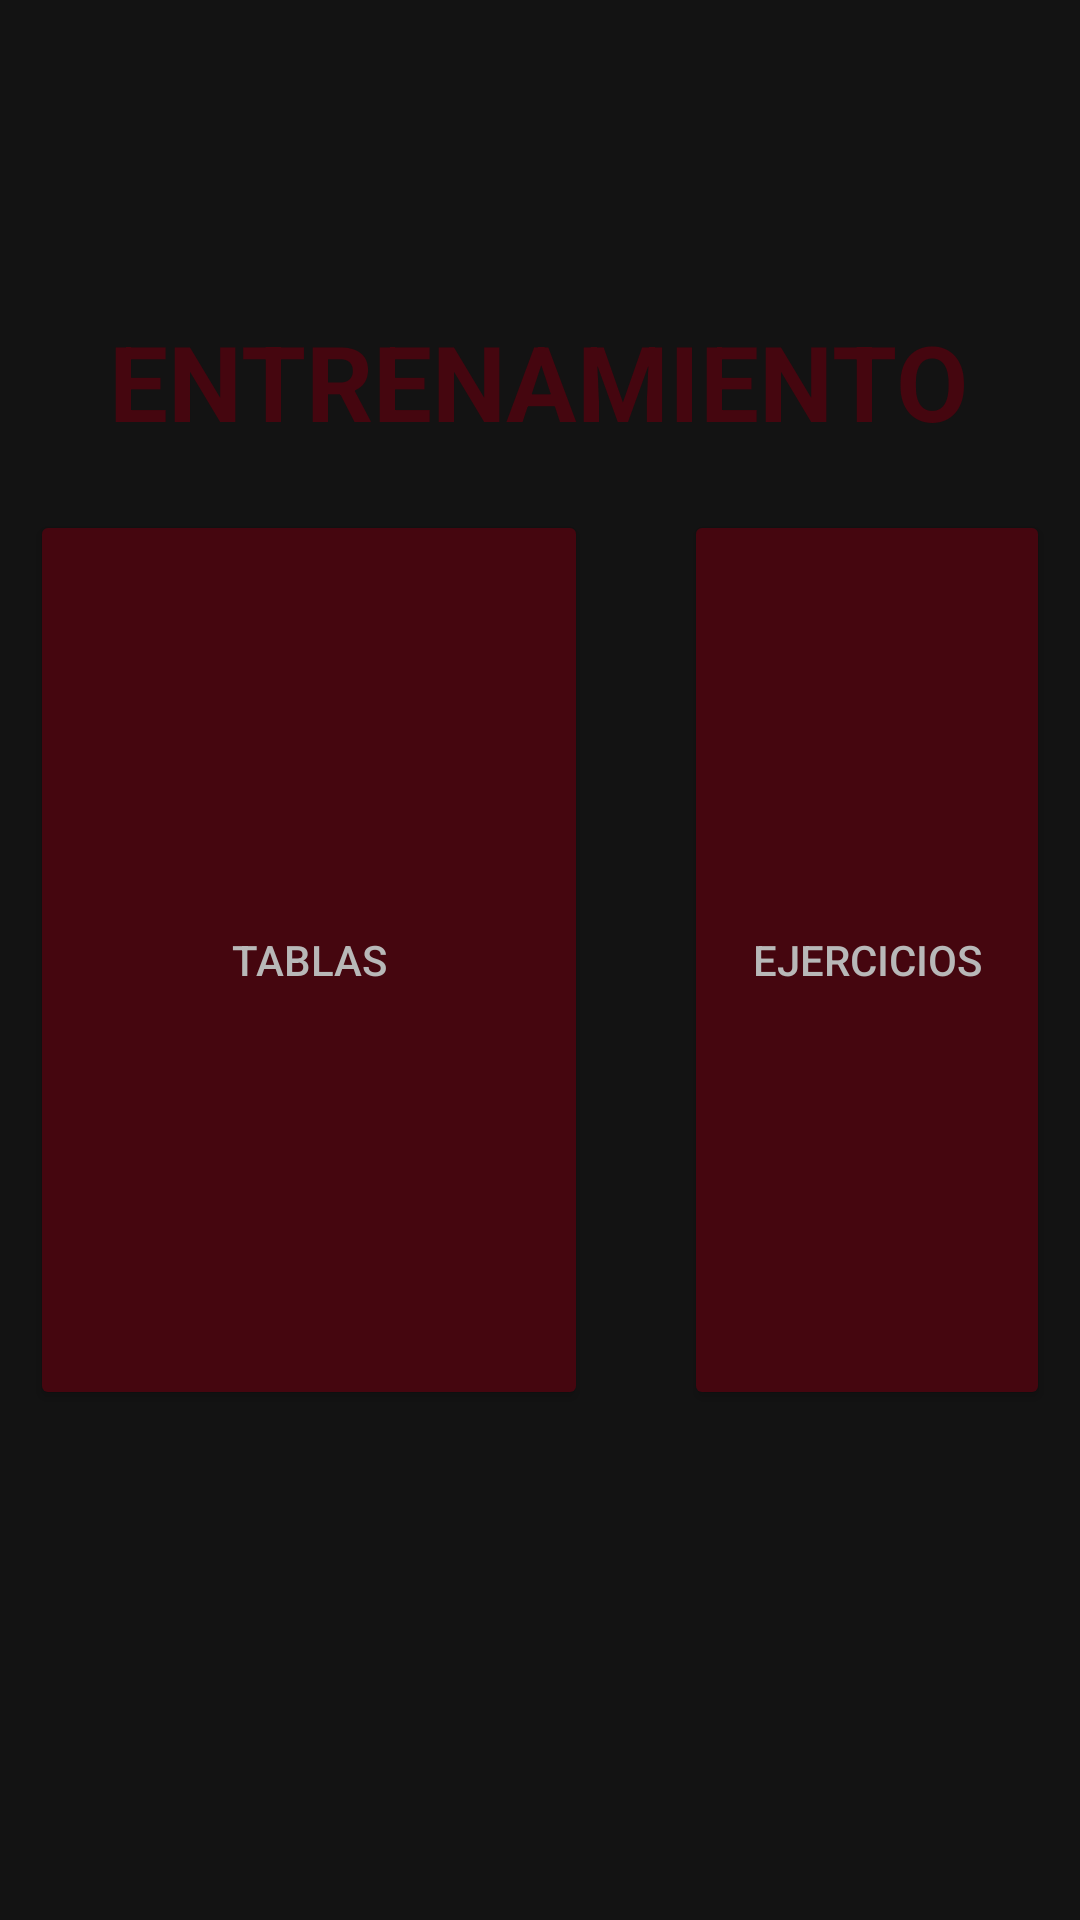

Reconstruct the res/layout file that produces this screen, plus the resources it refers to.
<!-- AndroidManifest.xml: application theme Theme.TFG2 -->
<!-- res/layout/activity_entrenamiento.xml -->
<?xml version="1.0" encoding="utf-8"?>
<androidx.constraintlayout.widget.ConstraintLayout xmlns:android="http://schemas.android.com/apk/res/android"
    xmlns:app="http://schemas.android.com/apk/res-auto"
    xmlns:tools="http://schemas.android.com/tools"
    android:layout_width="match_parent"
    android:layout_height="match_parent"
    android:background="@color/negroclaro"
    tools:context=".EntrenamientoActivity">

    <LinearLayout
        android:id="@+id/linearLayout"
        android:layout_width="0dp"
        android:layout_height="300dp"
        android:layout_marginStart="10dp"
        android:layout_marginLeft="10dp"
        android:layout_marginEnd="10dp"
        android:layout_marginRight="10dp"
        android:orientation="horizontal"
        app:layout_constraintBottom_toBottomOf="parent"
        app:layout_constraintEnd_toEndOf="parent"
        app:layout_constraintStart_toStartOf="parent"
        app:layout_constraintTop_toTopOf="parent">

        <Button
            android:id="@+id/btn_crearTabla_menu"
            android:layout_width="186dp"
            android:layout_height="match_parent"
            android:layout_marginEnd="32dp"
            android:layout_marginRight="32dp"
            android:text="tablas"
            android:onClick="irTablas"
            android:textColor="@color/grisclaro"
            app:backgroundTint="@color/dark_magenta"
            app:icon="@drawable/tabla"
            app:iconGravity="textTop"
            app:iconSize="100dp"
            app:iconTint="@color/grisclaro" />

        <Button
            android:id="@+id/bnt_ajustes_menu"
            android:layout_width="match_parent"
            android:layout_height="match_parent"
            android:text="Ejercicios"
            android:onClick="irEjercicios"
            android:textColor="@color/grisclaro"
            app:backgroundTint="@color/dark_magenta"
            app:icon="@drawable/exercise"
            app:iconGravity="textTop"
            app:iconSize="100dp"
            app:iconTint="@color/grisclaro" />
    </LinearLayout>

    <TextView
        android:id="@+id/textView2"
        android:layout_width="wrap_content"
        android:layout_height="wrap_content"
        android:text="ENTRENAMIENTO"
        android:textColor="@color/dark_magenta"
        android:textSize="35sp"
        android:textStyle="bold"
        app:layout_constraintBottom_toTopOf="@+id/linearLayout"
        app:layout_constraintEnd_toEndOf="parent"
        app:layout_constraintHorizontal_bias="0.495"
        app:layout_constraintStart_toStartOf="parent"
        app:layout_constraintTop_toTopOf="parent"
        app:layout_constraintVertical_bias="0.84" />
</androidx.constraintlayout.widget.ConstraintLayout>
<!-- resources referenced by this layout -->
<resources>
  <color name="dark_magenta">#45060F</color>
  <color name="grisclaro">#B8B8B8</color>
  <color name="negroclaro">#131313</color>
  <style name="Theme.TFG2" parent="Theme.MaterialComponents.DayNight.NoActionBar">
          
          <item name="colorPrimary">@color/purple_500</item>
          <item name="colorPrimaryVariant">@color/red_magenta</item>
          <item name="colorOnPrimary">@color/white</item>
          
          <item name="colorSecondary">@color/teal_200</item>
          <item name="colorSecondaryVariant">@color/teal_700</item>
          <item name="colorOnSecondary">@color/black</item>
          
          <item name="android:statusBarColor" tools:targetApi="l">?attr/colorPrimaryVariant</item>
          
      </style>
  <color name="purple_500">#FF6200EE</color>
  <color name="red_magenta">#6A0816</color>
  <color name="white">#FFFFFFFF</color>
  <color name="teal_200">#FF03DAC5</color>
  <color name="teal_700">#FF018786</color>
  <color name="black">#FF000000</color>
</resources>
